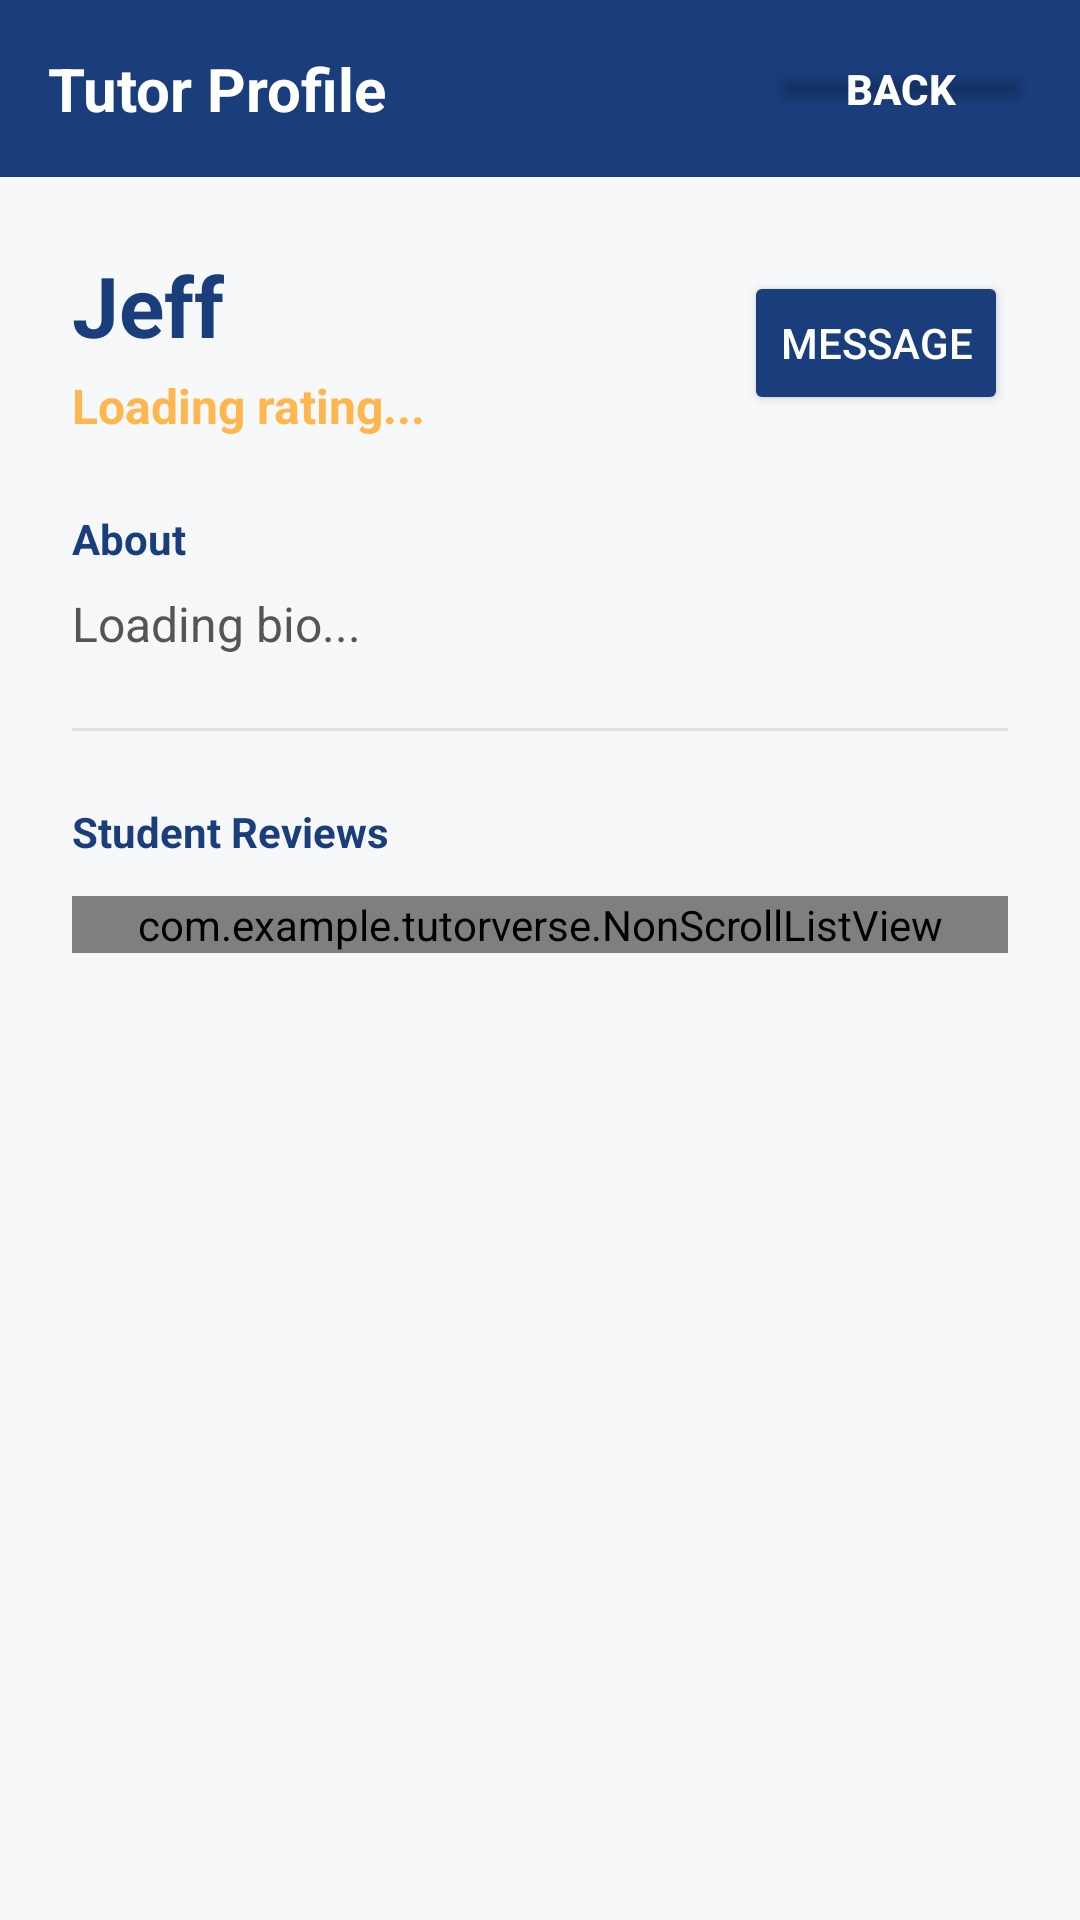

Reconstruct the res/layout file that produces this screen, plus the resources it refers to.
<!-- AndroidManifest.xml: application theme Theme.TutorVerse -->
<!-- res/layout/activity_tutor_profile.xml -->
<?xml version="1.0" encoding="utf-8"?>
<LinearLayout xmlns:android="http://schemas.android.com/apk/res/android"
    android:layout_width="match_parent"
    android:layout_height="match_parent"
    android:orientation="vertical"
    android:background="#F7F8FA">

    <LinearLayout
        android:layout_width="match_parent"
        android:layout_height="wrap_content"
        android:orientation="horizontal"
        android:gravity="center_vertical"
        android:background="#1A3D7C"
        android:padding="16dp">

        <TextView
            android:id="@+id/tvTutorNameTitle"
            android:layout_width="0dp"
            android:layout_height="wrap_content"
            android:layout_weight="1"
            android:text="@string/tutor_profile"
            android:textSize="20sp"
            android:textStyle="bold"
            android:textColor="#FFFFFF" />

        <Button
            android:id="@+id/btnBack"
            android:layout_width="wrap_content"
            android:layout_height="wrap_content"
            android:text="@string/back"
            android:textColor="#FFFFFF"
            android:textStyle="bold"
            android:backgroundTint="#00000000"
            android:minHeight="0dp"
            android:padding="0dp" />
    </LinearLayout>

    <ScrollView
        android:layout_width="match_parent"
        android:layout_height="match_parent"
        android:fillViewport="true">

        <LinearLayout
            android:layout_width="match_parent"
            android:layout_height="wrap_content"
            android:orientation="vertical"
            android:padding="24dp">

            <LinearLayout
                android:layout_width="match_parent"
                android:layout_height="wrap_content"
                android:orientation="horizontal"
                android:gravity="center_vertical"
                android:layout_marginBottom="24dp">

                <LinearLayout
                    android:layout_width="0dp"
                    android:layout_height="wrap_content"
                    android:layout_weight="1"
                    android:orientation="vertical">

                    <TextView
                        android:id="@+id/tvTutorName"
                        android:layout_width="wrap_content"
                        android:layout_height="wrap_content"
                        android:text="@string/tutor_name_sample"
                        android:textSize="28sp"
                        android:textStyle="bold"
                        android:textColor="#1A3D7C" />

                    <TextView
                        android:id="@+id/tvAvgRating"
                        android:layout_width="wrap_content"
                        android:layout_height="wrap_content"
                        android:text="@string/loading_rating"
                        android:textSize="16sp"
                        android:textStyle="bold"
                        android:textColor="#FFB74D"
                        android:layout_marginTop="4dp" />
                </LinearLayout>

                <Button
                    android:id="@+id/btnMessage"
                    android:layout_width="wrap_content"
                    android:layout_height="wrap_content"
                    android:text="@string/message"
                    android:textColor="#FFFFFF"
                    android:backgroundTint="#1A3D7C" />
            </LinearLayout>

            <TextView
                android:layout_width="wrap_content"
                android:layout_height="wrap_content"
                android:text="@string/about"
                android:textStyle="bold"
                android:textColor="#1A3D7C"
                android:layout_marginBottom="8dp" />

            <TextView
                android:id="@+id/tvBio"
                android:layout_width="match_parent"
                android:layout_height="wrap_content"
                android:text="@string/loading_bio"
                android:textSize="16sp"
                android:textColor="#555555"
                android:layout_marginBottom="24dp"
                android:lineSpacingExtra="4dp" />

            <View
                android:layout_width="match_parent"
                android:layout_height="1dp"
                android:background="#E0E0E0"
                android:layout_marginBottom="24dp" />

            <TextView
                android:layout_width="wrap_content"
                android:layout_height="wrap_content"
                android:text="@string/student_reviews"
                android:textStyle="bold"
                android:textColor="#1A3D7C"
                android:layout_marginBottom="12dp" />

            <com.example.tutorverse.NonScrollListView
                android:id="@+id/lvReviews"
                android:layout_width="match_parent"
                android:layout_height="wrap_content"
                android:divider="@null"
                android:dividerHeight="8dp" />

        </LinearLayout>
    </ScrollView>
</LinearLayout>
<!-- resources referenced by this layout -->
<resources>
  <string name="about">About</string>
  <string name="back">Back</string>
  <string name="loading_bio">Loading bio...</string>
  <string name="loading_rating">Loading rating...</string>
  <string name="message">Message</string>
  <string name="student_reviews">Student Reviews</string>
  <string name="tutor_name_sample">Jeff</string>
  <string name="tutor_profile">Tutor Profile</string>
  <style name="Theme.TutorVerse" parent="Base.Theme.TutorVerse" />
  <style name="Base.Theme.TutorVerse" parent="Theme.Material3.DayNight.NoActionBar">
          
          
      </style>
</resources>
